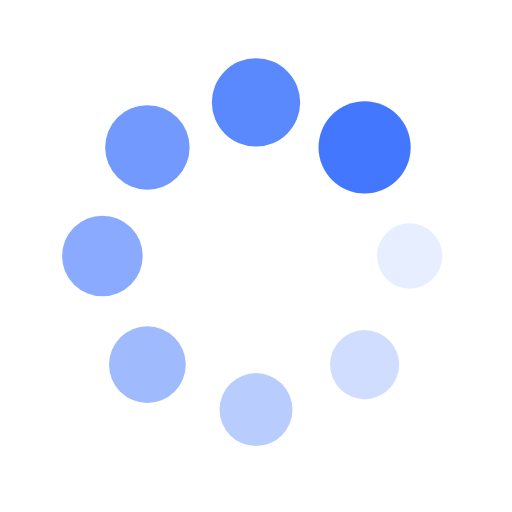
t = 0.00 s
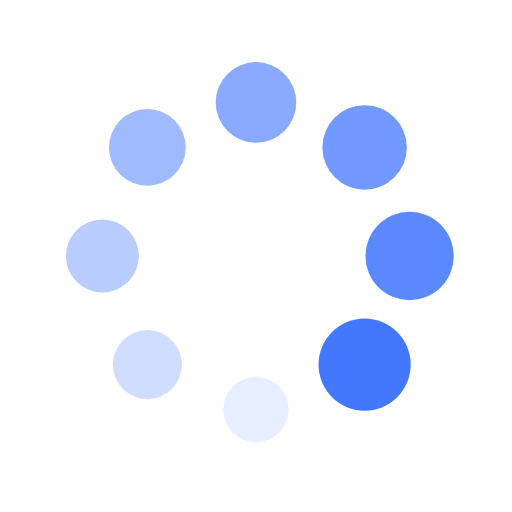
t = 0.25 s
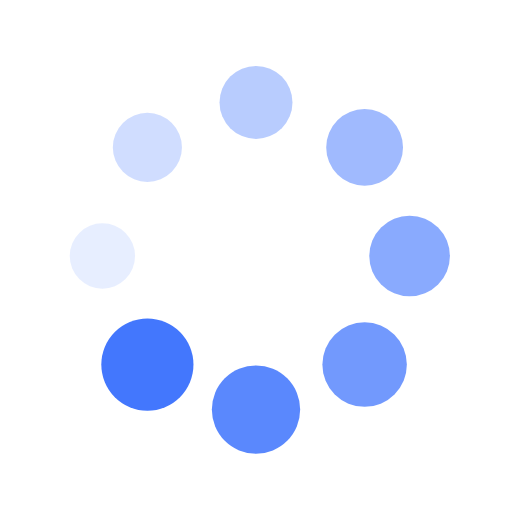
t = 0.50 s
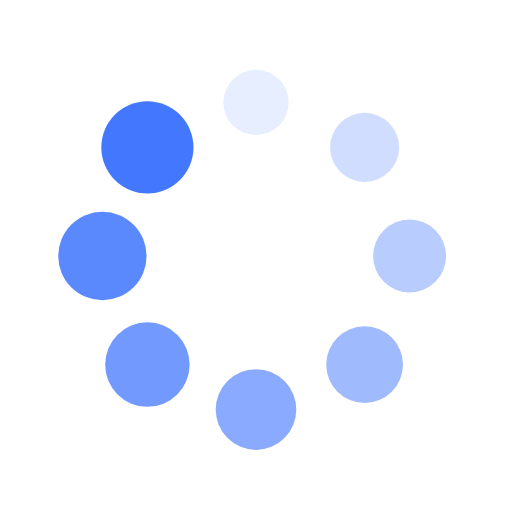
t = 0.75 s

The animated SVG that drew these frames (rendered in a browser with its animation timeline set to each time). Animation: 16 SMIL elements (animate=8,animateTransform=8); one cycle of 1.00 s, repeats indefinitely.

<?xml version="1.0" encoding="utf-8"?>
<svg xmlns="http://www.w3.org/2000/svg" xmlns:xlink="http://www.w3.org/1999/xlink" style="margin: auto; background: inherit; display: block; shape-rendering: auto;" width="200px" height="200px" viewBox="0 0 100 100" preserveAspectRatio="xMidYMid">
<g transform="translate(80,50)">
<g transform="rotate(0)">
<circle cx="0" cy="0" r="6" fill="#4377fd" fill-opacity="1">
  <animateTransform attributeName="transform" type="scale" begin="-0.875s" values="1.5 1.5;1 1" keyTimes="0;1" dur="1s" repeatCount="indefinite"></animateTransform>
  <animate attributeName="fill-opacity" keyTimes="0;1" dur="1s" repeatCount="indefinite" values="1;0" begin="-0.875s"></animate>
</circle>
</g>
</g><g transform="translate(71.21320343559643,71.21320343559643)">
<g transform="rotate(45)">
<circle cx="0" cy="0" r="6" fill="#4377fd" fill-opacity="0.875">
  <animateTransform attributeName="transform" type="scale" begin="-0.75s" values="1.5 1.5;1 1" keyTimes="0;1" dur="1s" repeatCount="indefinite"></animateTransform>
  <animate attributeName="fill-opacity" keyTimes="0;1" dur="1s" repeatCount="indefinite" values="1;0" begin="-0.75s"></animate>
</circle>
</g>
</g><g transform="translate(50,80)">
<g transform="rotate(90)">
<circle cx="0" cy="0" r="6" fill="#4377fd" fill-opacity="0.75">
  <animateTransform attributeName="transform" type="scale" begin="-0.625s" values="1.5 1.5;1 1" keyTimes="0;1" dur="1s" repeatCount="indefinite"></animateTransform>
  <animate attributeName="fill-opacity" keyTimes="0;1" dur="1s" repeatCount="indefinite" values="1;0" begin="-0.625s"></animate>
</circle>
</g>
</g><g transform="translate(28.786796564403577,71.21320343559643)">
<g transform="rotate(135)">
<circle cx="0" cy="0" r="6" fill="#4377fd" fill-opacity="0.625">
  <animateTransform attributeName="transform" type="scale" begin="-0.5s" values="1.5 1.5;1 1" keyTimes="0;1" dur="1s" repeatCount="indefinite"></animateTransform>
  <animate attributeName="fill-opacity" keyTimes="0;1" dur="1s" repeatCount="indefinite" values="1;0" begin="-0.5s"></animate>
</circle>
</g>
</g><g transform="translate(20,50.00000000000001)">
<g transform="rotate(180)">
<circle cx="0" cy="0" r="6" fill="#4377fd" fill-opacity="0.5">
  <animateTransform attributeName="transform" type="scale" begin="-0.375s" values="1.5 1.5;1 1" keyTimes="0;1" dur="1s" repeatCount="indefinite"></animateTransform>
  <animate attributeName="fill-opacity" keyTimes="0;1" dur="1s" repeatCount="indefinite" values="1;0" begin="-0.375s"></animate>
</circle>
</g>
</g><g transform="translate(28.78679656440357,28.786796564403577)">
<g transform="rotate(225)">
<circle cx="0" cy="0" r="6" fill="#4377fd" fill-opacity="0.375">
  <animateTransform attributeName="transform" type="scale" begin="-0.25s" values="1.5 1.5;1 1" keyTimes="0;1" dur="1s" repeatCount="indefinite"></animateTransform>
  <animate attributeName="fill-opacity" keyTimes="0;1" dur="1s" repeatCount="indefinite" values="1;0" begin="-0.25s"></animate>
</circle>
</g>
</g><g transform="translate(49.99999999999999,20)">
<g transform="rotate(270)">
<circle cx="0" cy="0" r="6" fill="#4377fd" fill-opacity="0.25">
  <animateTransform attributeName="transform" type="scale" begin="-0.125s" values="1.5 1.5;1 1" keyTimes="0;1" dur="1s" repeatCount="indefinite"></animateTransform>
  <animate attributeName="fill-opacity" keyTimes="0;1" dur="1s" repeatCount="indefinite" values="1;0" begin="-0.125s"></animate>
</circle>
</g>
</g><g transform="translate(71.21320343559643,28.78679656440357)">
<g transform="rotate(315)">
<circle cx="0" cy="0" r="6" fill="#4377fd" fill-opacity="0.125">
  <animateTransform attributeName="transform" type="scale" begin="0s" values="1.5 1.5;1 1" keyTimes="0;1" dur="1s" repeatCount="indefinite"></animateTransform>
  <animate attributeName="fill-opacity" keyTimes="0;1" dur="1s" repeatCount="indefinite" values="1;0" begin="0s"></animate>
</circle>
</g>
</g>
<!-- [ldio] generated by https://loading.io/ --></svg>
